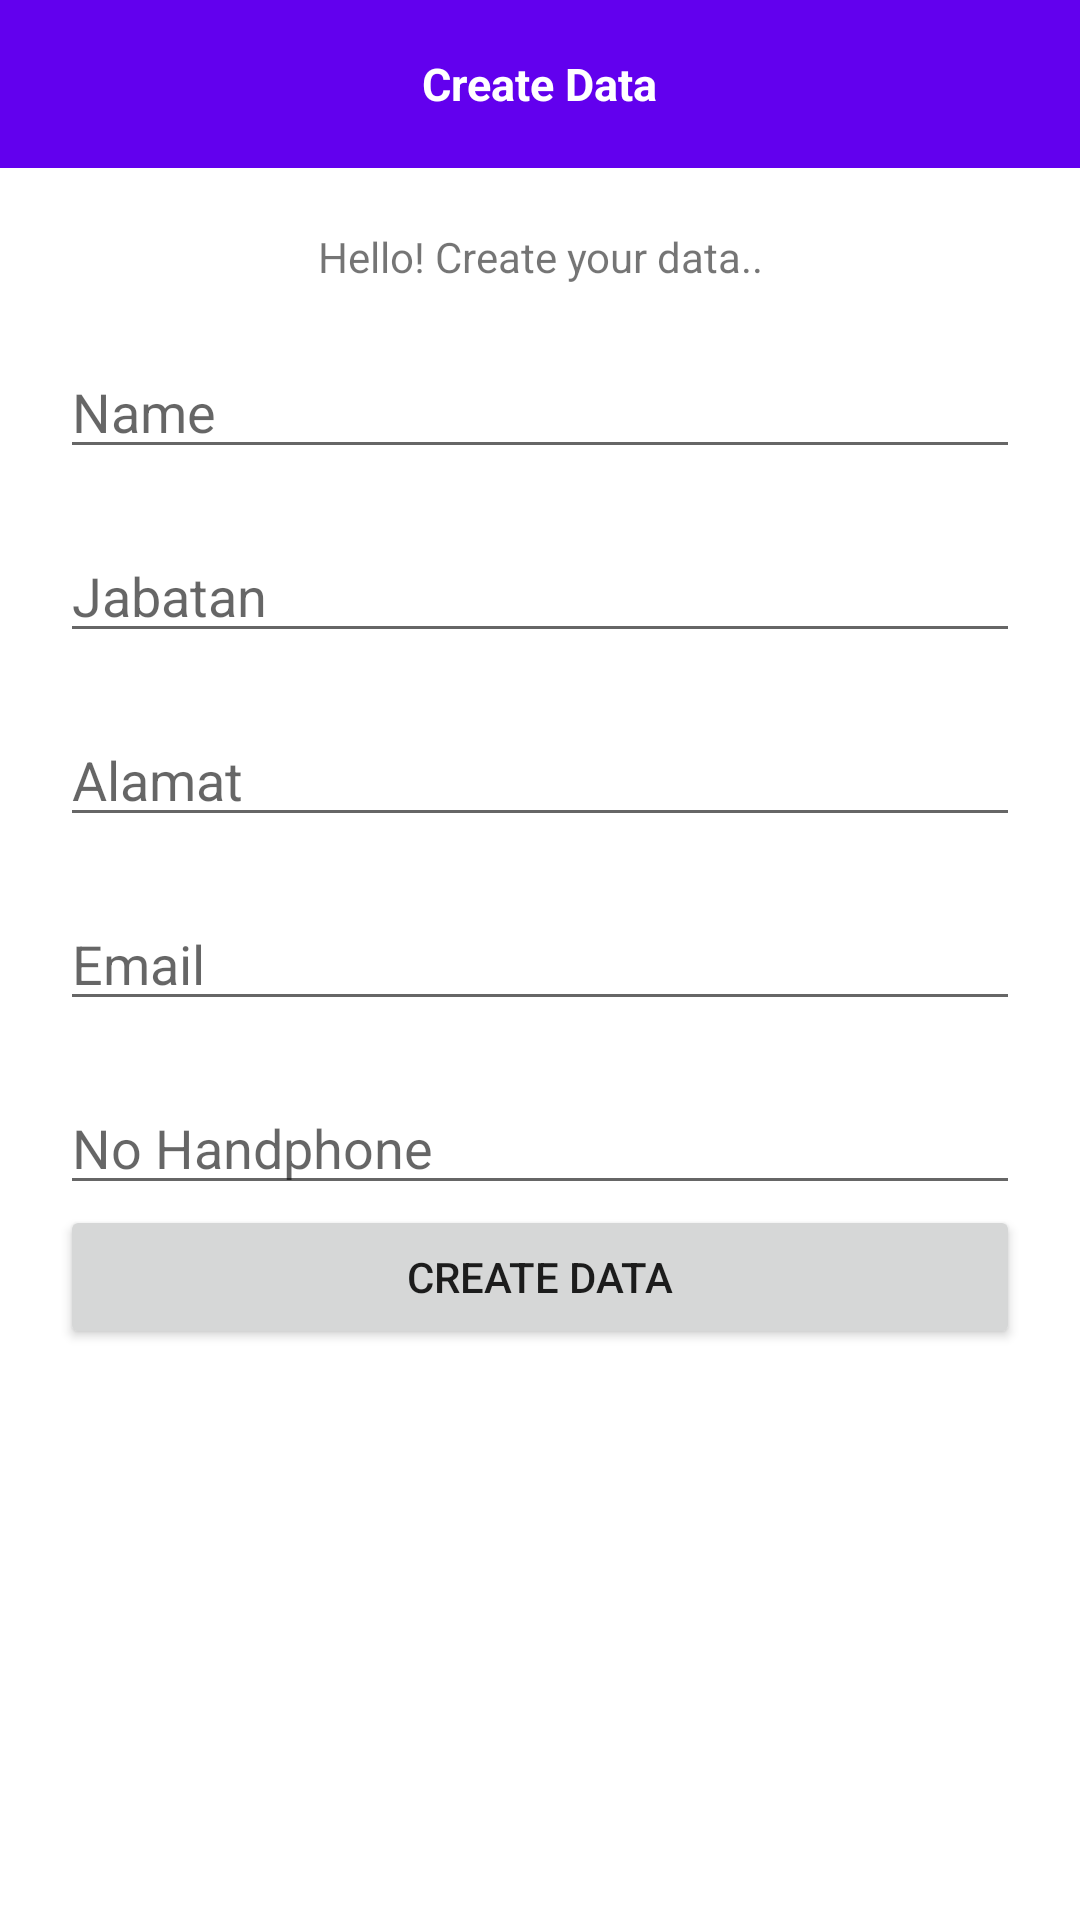

Write the Android layout XML for this screen, with the resource values it uses.
<!-- AndroidManifest.xml: application theme Theme.CrudBaru -->
<!-- res/layout/activity_create.xml -->
<?xml version="1.0" encoding="utf-8"?>
<LinearLayout xmlns:android="http://schemas.android.com/apk/res/android"
    android:layout_width="match_parent"
    android:layout_height="match_parent"
    android:orientation="vertical">

    <RelativeLayout
        xmlns:app="http://schemas.android.com/apk/res-auto"
        android:layout_width="match_parent"
        android:layout_height="?attr/actionBarSize"
        android:background="@color/purple_500">

        <ImageView
            android:id="@+id/mToolbarBack"
            android:layout_width="wrap_content"
            android:layout_height="wrap_content"
            android:layout_centerVertical="true"
            android:layout_margin="8dp"
            android:clickable="true"
            android:focusable="true"
            android:padding="8dp"
            app:srcCompat="@drawable/ic_baseline_chevron_left_24" />

        <TextView
            android:id="@+id/mToolbarTitle"
            android:layout_width="wrap_content"
            android:layout_height="wrap_content"
            android:layout_centerHorizontal="true"
            android:layout_centerVertical="true"
            android:textStyle="bold"
            android:textSize="15sp"
            android:text="Create Data"
            android:textColor="@color/white" />
    </RelativeLayout>


    <ScrollView
        android:layout_width="match_parent"
        android:layout_height="match_parent">

        <LinearLayout
            android:id="@+id/ll_create"
            android:layout_width="match_parent"
            android:layout_height="wrap_content"
            android:orientation="vertical"
            android:padding="20dp">

            <TextView
                android:layout_width="match_parent"
                android:layout_height="wrap_content"
                android:gravity="center"
                android:text="Hello! Create your data.." />

            <EditText
                android:id="@+id/et_name"
                android:layout_width="match_parent"
                android:layout_height="wrap_content"
                android:layout_marginTop="20dp"
                android:hint="Name" />

            <EditText
                android:id="@+id/et_jabatan"
                android:layout_width="match_parent"
                android:layout_height="wrap_content"
                android:layout_marginTop="20dp"
                android:hint="Jabatan" />

            <EditText
                android:id="@+id/et_alamat"
                android:layout_width="match_parent"
                android:layout_height="wrap_content"
                android:layout_marginTop="20dp"
                android:hint="Alamat" />

            <EditText
                android:id="@+id/et_email"
                android:layout_width="match_parent"
                android:layout_height="wrap_content"
                android:layout_marginTop="20dp"
                android:hint="Email" />

            <EditText
                android:id="@+id/et_telepon"
                android:layout_width="match_parent"
                android:layout_height="wrap_content"
                android:layout_marginTop="20dp"
                android:hint="No Handphone" />

            <Button
                android:id="@+id/btn_create"
                android:layout_width="match_parent"
                android:layout_height="wrap_content"
                android:text="Create Data" />

        </LinearLayout>
    </ScrollView>
</LinearLayout>
<!-- resources referenced by this layout -->
<resources>
  <style name="Theme.CrudBaru" parent="Theme.MaterialComponents.DayNight.DarkActionBar">
          
          <item name="colorPrimary">@color/purple_500</item>
          <item name="colorPrimaryVariant">@color/purple_700</item>
          <item name="colorOnPrimary">@color/white</item>
          
          <item name="colorSecondary">@color/teal_200</item>
          <item name="colorSecondaryVariant">@color/teal_700</item>
          <item name="colorOnSecondary">@color/black</item>
          
          <item name="android:statusBarColor" tools:targetApi="l">?attr/colorPrimaryVariant</item>
          
      </style>
  <!-- not gathered from this repository: default colours our renderer supplied (Android Studio template values) -->
  <color name="purple_500">#FF6200EE</color>
  <color name="purple_700">#FF3700B3</color>
  <color name="teal_200">#FF03DAC5</color>
  <color name="teal_700">#FF018786</color>
  <color name="black">#FF000000</color>
  <color name="white">#FFFFFFFF</color>
</resources>
